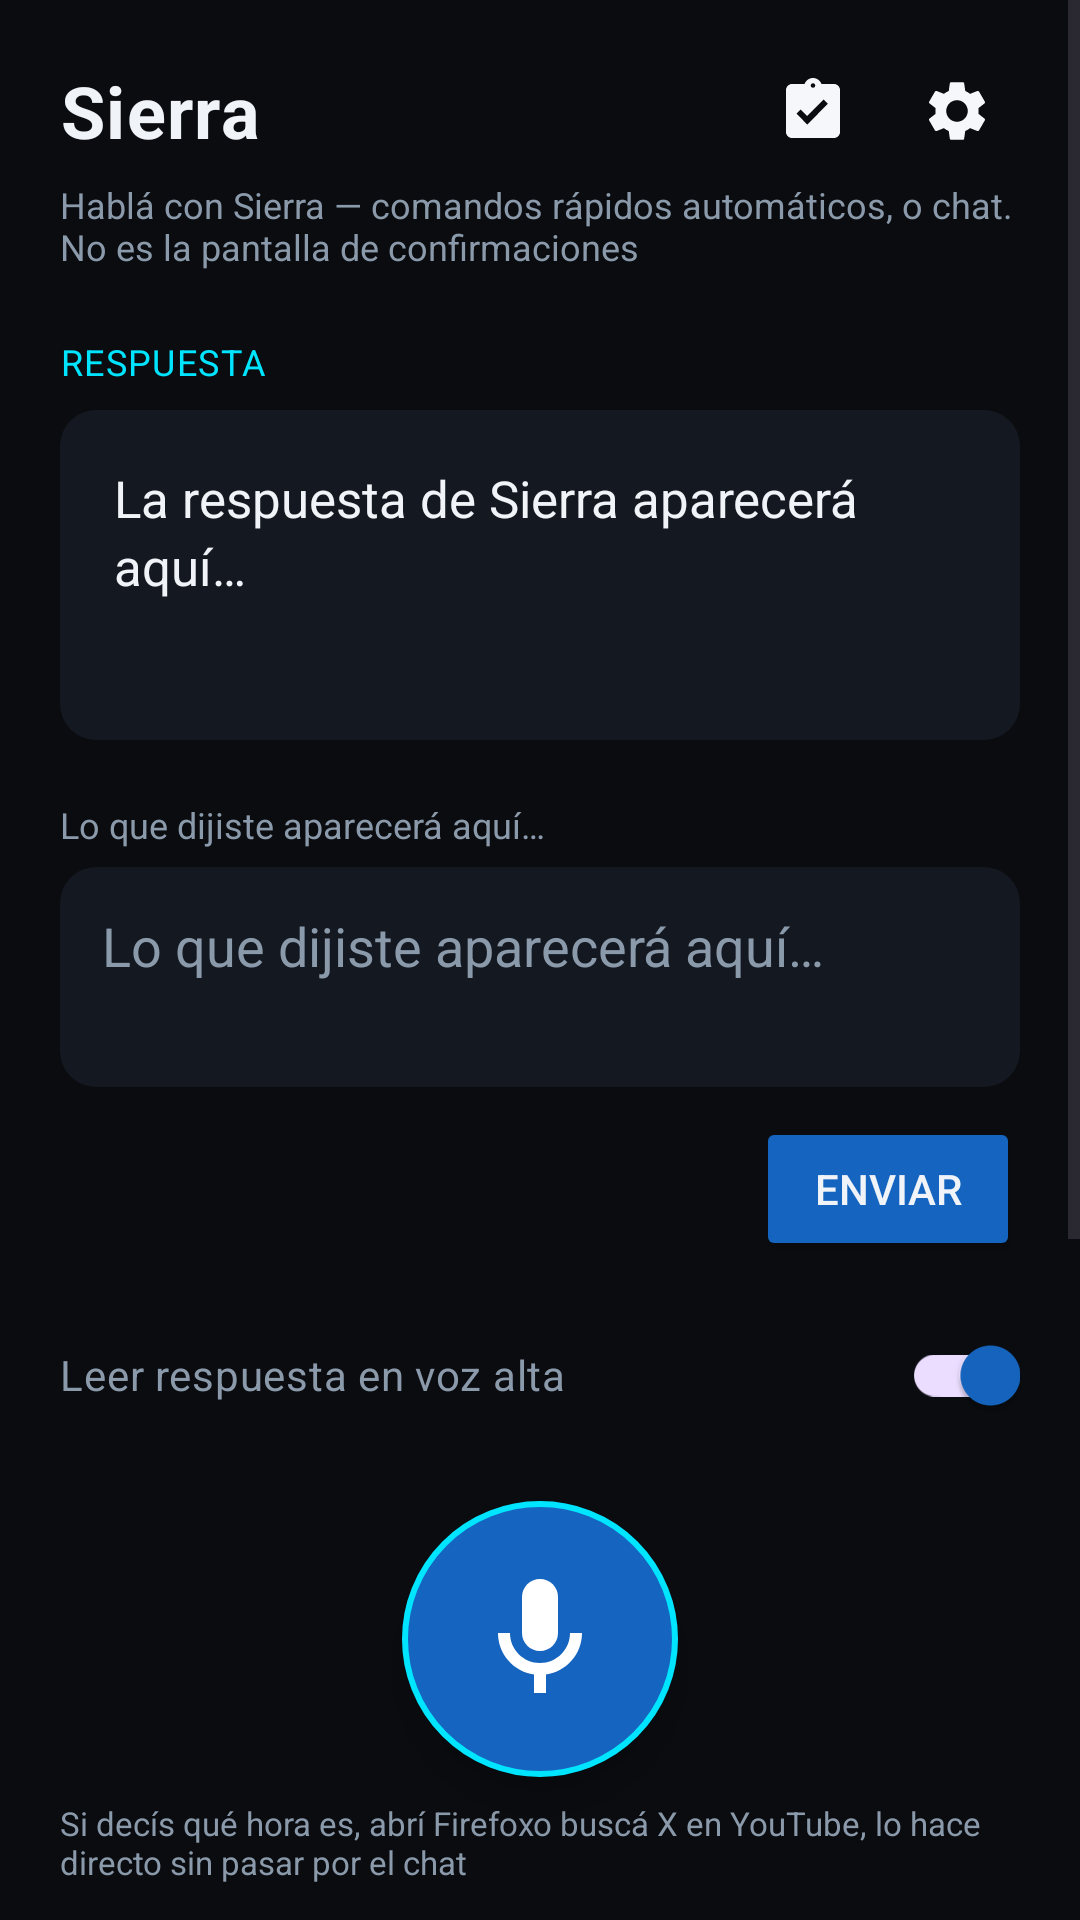

Android layout source for this screen:
<!-- AndroidManifest.xml: application theme Theme.SierraVoice -->
<!-- res/layout/activity_main.xml -->
<?xml version="1.0" encoding="utf-8"?>
<ScrollView xmlns:android="http://schemas.android.com/apk/res/android"
    xmlns:tools="http://schemas.android.com/tools"
    android:layout_width="match_parent"
    android:layout_height="match_parent"
    android:background="@color/sierra_bg"
    android:fillViewport="true"
    tools:context=".MainActivity">

    <LinearLayout
        android:layout_width="match_parent"
        android:layout_height="wrap_content"
        android:orientation="vertical"
        android:paddingHorizontal="20dp"
        android:paddingTop="16dp"
        android:paddingBottom="28dp">

        
        <LinearLayout
            android:layout_width="match_parent"
            android:layout_height="wrap_content"
            android:gravity="center_vertical"
            android:orientation="horizontal">

            <TextView
                android:id="@+id/titleText"
                android:layout_width="0dp"
                android:layout_height="wrap_content"
                android:layout_weight="1"
                android:text="@string/app_name"
                android:textColor="@color/sierra_text_primary"
                android:textSize="24sp"
                android:textStyle="bold"
                android:letterSpacing="0.02" />

            <ImageButton
                android:id="@+id/confirmacionesButton"
                android:layout_width="42dp"
                android:layout_height="42dp"
                android:layout_marginEnd="6dp"
                android:background="?attr/selectableItemBackgroundBorderless"
                android:contentDescription="@string/btn_ver_confirmaciones"
                android:src="@drawable/ic_confirmaciones"
                android:padding="8dp" />

            <ImageButton
                android:id="@+id/settingsButton"
                android:layout_width="42dp"
                android:layout_height="42dp"
                android:background="?attr/selectableItemBackgroundBorderless"
                android:contentDescription="@string/settings_title"
                android:src="@drawable/ic_settings"
                android:padding="8dp" />
        </LinearLayout>

        <TextView
            android:id="@+id/subtitleText"
            android:layout_width="match_parent"
            android:layout_height="wrap_content"
            android:layout_marginTop="2dp"
            android:text="@string/chat_subtitle"
            android:textColor="@color/sierra_text_secondary"
            android:textSize="12sp" />

        
        <TextView
            android:layout_width="match_parent"
            android:layout_height="wrap_content"
            android:layout_marginTop="22dp"
            android:text="@string/label_respuesta"
            android:textColor="@color/sierra_accent"
            android:textSize="12sp"
            android:letterSpacing="0.04"
            android:textAllCaps="true" />

        <TextView
            android:id="@+id/respuestaTextView"
            android:layout_width="match_parent"
            android:layout_height="wrap_content"
            android:layout_marginTop="8dp"
            android:background="@drawable/bg_field"
            android:minHeight="110dp"
            android:padding="18dp"
            android:text="@string/hint_respuesta"
            android:textColor="@color/sierra_text_primary"
            android:textSize="17sp"
            android:lineSpacingExtra="3dp" />

        
        <TextView
            android:layout_width="match_parent"
            android:layout_height="wrap_content"
            android:layout_marginTop="20dp"
            android:text="@string/hint_transcripcion"
            android:textColor="@color/sierra_text_secondary"
            android:textSize="12sp" />

        <EditText
            android:id="@+id/transcripcionEditText"
            android:layout_width="match_parent"
            android:layout_height="wrap_content"
            android:layout_marginTop="6dp"
            android:background="@drawable/bg_field"
            android:gravity="top|start"
            android:hint="@string/hint_transcripcion"
            android:inputType="textMultiLine|textCapSentences"
            android:minLines="2"
            android:maxLines="4"
            android:padding="14dp"
            android:textColor="@color/sierra_text_primary"
            android:textColorHint="@color/sierra_text_secondary" />

        <LinearLayout
            android:layout_width="match_parent"
            android:layout_height="wrap_content"
            android:layout_marginTop="10dp"
            android:gravity="center_vertical|end"
            android:orientation="horizontal">

            <ProgressBar
                android:id="@+id/progressBar"
                style="?android:attr/progressBarStyleSmall"
                android:layout_width="wrap_content"
                android:layout_height="wrap_content"
                android:layout_marginEnd="10dp"
                android:visibility="gone"
                android:indeterminateTint="@color/sierra_accent" />

            <Button
                android:id="@+id/enviarButton"
                android:layout_width="wrap_content"
                android:layout_height="wrap_content"
                android:text="@string/btn_enviar"
                android:backgroundTint="@color/sierra_primary"
                android:textColor="@color/sierra_text_primary" />
        </LinearLayout>

        
        <com.google.android.material.switchmaterial.SwitchMaterial
            android:id="@+id/leerSwitch"
            android:layout_width="match_parent"
            android:layout_height="wrap_content"
            android:layout_marginTop="14dp"
            android:checked="true"
            android:text="@string/switch_leer_respuesta"
            android:textColor="@color/sierra_text_secondary" />

        
        <ImageButton
            android:id="@+id/hablarButton"
            android:layout_width="92dp"
            android:layout_height="92dp"
            android:layout_gravity="center_horizontal"
            android:layout_marginTop="18dp"
            android:layout_marginBottom="8dp"
            android:background="@drawable/bg_mic_button"
            android:contentDescription="@string/btn_hablar"
            android:elevation="8dp"
            android:src="@drawable/ic_mic"
            android:scaleType="center" />

        <TextView
            android:layout_width="wrap_content"
            android:layout_height="wrap_content"
            android:layout_gravity="center_horizontal"
            android:layout_marginBottom="18dp"
            android:text="@string/hint_comando_rapido"
            android:textColor="@color/sierra_text_secondary"
            android:textSize="11sp" />

        
        <View
            android:layout_width="match_parent"
            android:layout_height="1dp"
            android:layout_marginBottom="14dp"
            android:background="@color/sierra_surface_border" />

        
        <TextView
            android:layout_width="wrap_content"
            android:layout_height="wrap_content"
            android:layout_marginBottom="10dp"
            android:text="@string/acciones_manual_title"
            android:textColor="@color/sierra_text_secondary"
            android:textSize="12sp" />

        <HorizontalScrollView
            android:layout_width="match_parent"
            android:layout_height="wrap_content"
            android:scrollbars="none"
            android:layout_marginBottom="14dp">

            <LinearLayout
                android:layout_width="wrap_content"
                android:layout_height="wrap_content"
                android:orientation="horizontal">

                <Button
                    android:id="@+id/verHoraButton"
                    android:layout_width="wrap_content"
                    android:layout_height="40dp"
                    android:layout_marginEnd="8dp"
                    android:background="@drawable/bg_chip"
                    android:text="@string/btn_ver_hora"
                    android:textColor="@color/sierra_text_primary"
                    android:textSize="13sp"
                    android:paddingHorizontal="16dp"
                    android:minWidth="0dp"
                    android:minHeight="0dp" />

                <Button
                    android:id="@+id/abrirFirefoxButton"
                    android:layout_width="wrap_content"
                    android:layout_height="40dp"
                    android:layout_marginEnd="8dp"
                    android:background="@drawable/bg_chip"
                    android:text="@string/btn_abrir_firefox"
                    android:textColor="@color/sierra_text_primary"
                    android:textSize="13sp"
                    android:paddingHorizontal="16dp"
                    android:minWidth="0dp"
                    android:minHeight="0dp" />
            </LinearLayout>
        </HorizontalScrollView>

        <EditText
            android:id="@+id/busquedaEditText"
            android:layout_width="match_parent"
            android:layout_height="wrap_content"
            android:layout_marginBottom="8dp"
            android:background="@drawable/bg_field"
            android:hint="@string/hint_buscar_youtube"
            android:inputType="text"
            android:padding="14dp"
            android:textColor="@color/sierra_text_primary"
            android:textColorHint="@color/sierra_text_secondary" />

        <Button
            android:id="@+id/buscarYoutubeButton"
            android:layout_width="match_parent"
            android:layout_height="44dp"
            android:layout_marginBottom="14dp"
            android:background="@drawable/bg_chip"
            android:text="@string/btn_buscar_youtube"
            android:textColor="@color/sierra_text_primary" />

        <EditText
            android:id="@+id/archivoEditText"
            android:layout_width="match_parent"
            android:layout_height="wrap_content"
            android:layout_marginBottom="8dp"
            android:background="@drawable/bg_field"
            android:hint="@string/hint_ver_archivo"
            android:inputType="text"
            android:padding="14dp"
            android:textColor="@color/sierra_text_primary"
            android:textColorHint="@color/sierra_text_secondary" />

        <Button
            android:id="@+id/verArchivoButton"
            android:layout_width="match_parent"
            android:layout_height="44dp"
            android:background="@drawable/bg_chip"
            android:text="@string/btn_ver_archivo"
            android:textColor="@color/sierra_text_primary" />

    </LinearLayout>
</ScrollView>
<!-- resources referenced by this layout -->
<resources>
  <color name="sierra_accent">#00E5FF</color>
  <color name="sierra_bg">#0A0C10</color>
  <color name="sierra_primary">#1565C0</color>
  <color name="sierra_surface_border">#1E2A3A</color>
  <color name="sierra_text_primary">#F0F4F8</color>
  <color name="sierra_text_secondary">#8B9AAB</color>
  <!-- drawable bg_chip (drawable) -->
  <?xml version="1.0" encoding="utf-8"?>
  <shape xmlns:android="http://schemas.android.com/apk/res/android"
      android:shape="rectangle">
      <solid android:color="@color/sierra_surface" />
      <stroke
          android:width="1dp"
          android:color="@color/sierra_surface_border" />
      <corners android:radius="20dp" />
  </shape>
  <!-- drawable bg_field (drawable) -->
  <?xml version="1.0" encoding="utf-8"?>
  <shape xmlns:android="http://schemas.android.com/apk/res/android" android:shape="rectangle">
      <solid android:color="@color/sierra_surface" />
      <corners android:radius="12dp" />
  </shape>
  <!-- drawable ic_mic (drawable) -->
  <?xml version="1.0" encoding="utf-8"?>
  <vector xmlns:android="http://schemas.android.com/apk/res/android"
      android:width="48dp"
      android:height="48dp"
      android:viewportWidth="24"
      android:viewportHeight="24"
      android:tint="#FFFFFF">
      <path
          android:fillColor="#FF000000"
          android:pathData="M12,14c1.66,0 3,-1.34 3,-3L15,5c0,-1.66 -1.34,-3 -3,-3S9,3.34 9,5v6c0,1.66 1.34,3 3,3z" />
      <path
          android:fillColor="#FF000000"
          android:pathData="M17,11c0,2.76 -2.24,5 -5,5s-5,-2.24 -5,-5L5,11c0,3.53 2.61,6.43 6,6.92L11,21h2v-3.08c3.39,-0.49 6,-3.39 6,-6.92h-2z" />
  </vector>
  <string name="acciones_manual_title">O elegí manual</string>
  <string name="app_name">Sierra</string>
  <string name="btn_abrir_firefox">Abrir Firefox</string>
  <string name="btn_buscar_youtube">Buscar en YouTube</string>
  <string name="btn_enviar">Enviar</string>
  <string name="btn_hablar">Hablar</string>
  <string name="btn_ver_archivo">Ver archivo</string>
  <string name="btn_ver_confirmaciones">Confirmaciones pendientes</string>
  <string name="btn_ver_hora">Ver la hora</string>
  <string name="chat_subtitle">Hablá con Sierra — comandos rápidos automáticos, o chat. No es la pantalla de confirmaciones</string>
  <string name="hint_buscar_youtube">qué buscar en YouTube</string>
  <string name="hint_comando_rapido">Si decís "qué hora es", "abrí Firefox" o "buscá X en YouTube", lo hace directo sin pasar por el chat</string>
  <string name="hint_respuesta">La respuesta de Sierra aparecerá aquí…</string>
  <string name="hint_transcripcion">Lo que dijiste aparecerá aquí…</string>
  <string name="hint_ver_archivo">nombre del archivo en Descargas</string>
  <string name="label_respuesta">Respuesta</string>
  <string name="settings_title">Ajustes de conexión</string>
  <string name="switch_leer_respuesta">Leer respuesta en voz alta</string>
  <style name="Theme.SierraVoice" parent="Theme.Material3.DayNight.NoActionBar">
          <item name="colorPrimary">@color/sierra_primary</item>
          <item name="colorPrimaryDark">@color/sierra_primary_dark</item>
          <item name="colorAccent">@color/sierra_accent</item>
          <item name="android:statusBarColor" tools:targetApi="l">@color/sierra_bg</item>
          <item name="android:windowBackground">@color/sierra_bg</item>
      </style>
  <color name="sierra_surface">#141820</color>
  <color name="sierra_listening">#00E5FF</color>
  <color name="sierra_primary_dark">#0D47A1</color>
</resources>
